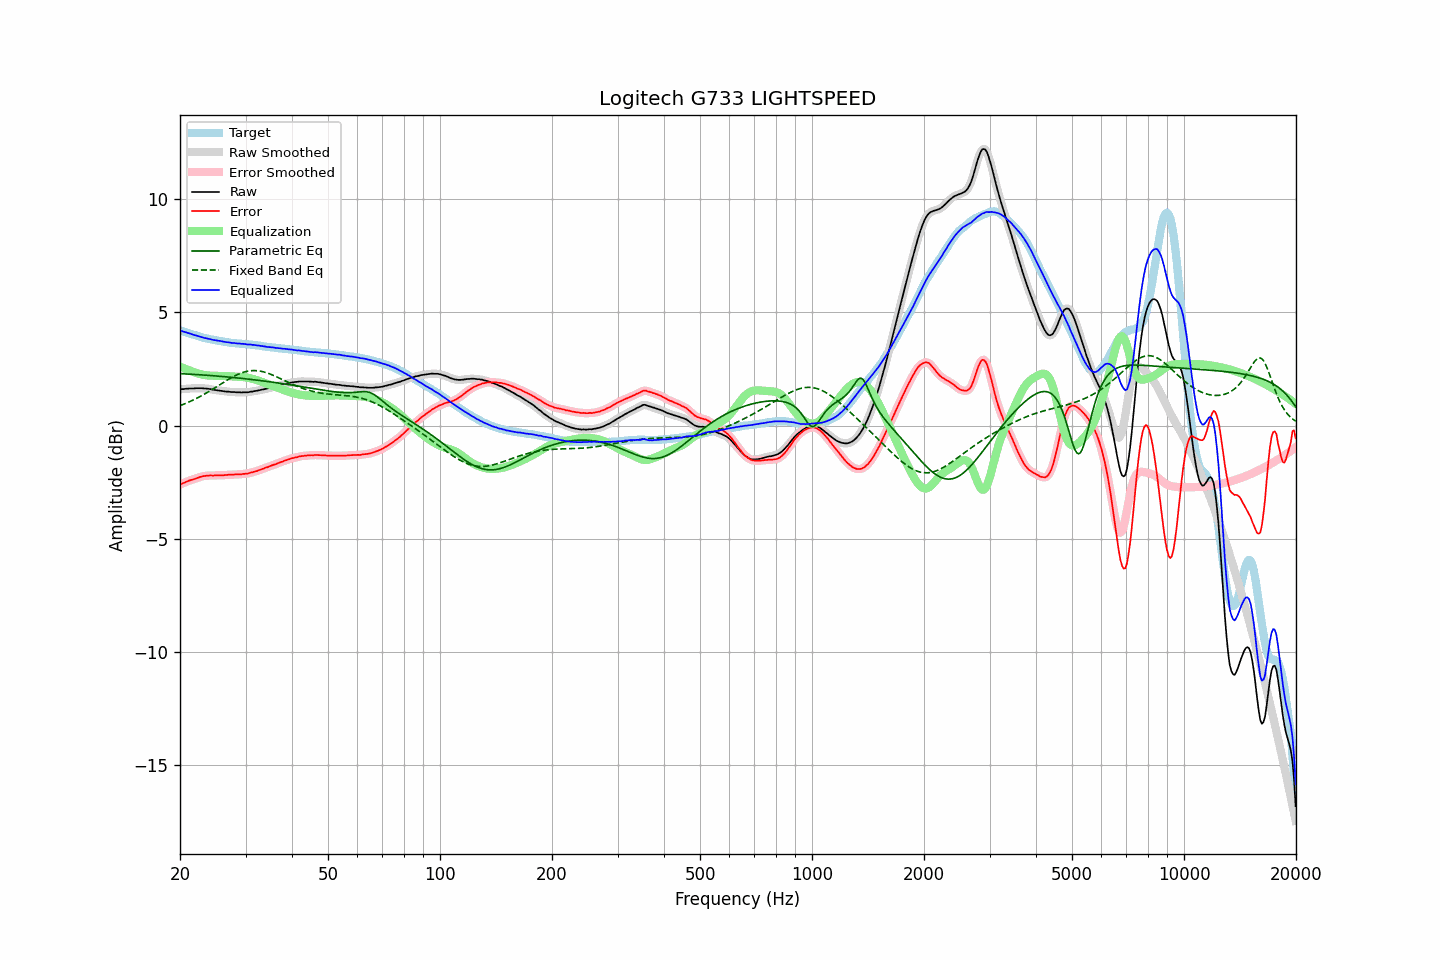

The file beside this chart, header and first rows:
frequency, raw, error, smoothed, error_smoothed, equalization, parametric_eq, fixed_band_eq, equalized_raw, equalized_smoothed, target
20.00, 1.60, -2.61, 1.60, -2.61, 2.61, 2.30, 0.88, 4.21, 4.21, 4.21
20.20, 1.61, -2.58, 1.61, -2.58, 2.58, 2.29, 0.91, 4.19, 4.18, 4.19
20.40, 1.61, -2.55, 1.61, -2.55, 2.55, 2.29, 0.93, 4.16, 4.16, 4.16
20.61, 1.62, -2.52, 1.62, -2.52, 2.52, 2.28, 0.96, 4.14, 4.14, 4.14
20.81, 1.63, -2.49, 1.63, -2.49, 2.49, 2.28, 0.99, 4.12, 4.12, 4.12
21.02, 1.63, -2.46, 1.63, -2.46, 2.46, 2.28, 1.02, 4.09, 4.09, 4.09
21.23, 1.64, -2.43, 1.64, -2.43, 2.43, 2.27, 1.06, 4.07, 4.07, 4.07
21.44, 1.64, -2.41, 1.64, -2.41, 2.41, 2.27, 1.09, 4.05, 4.05, 4.05
21.66, 1.64, -2.39, 1.64, -2.38, 2.38, 2.26, 1.12, 4.02, 4.02, 4.03
21.87, 1.64, -2.37, 1.64, -2.36, 2.36, 2.26, 1.16, 4.00, 4.00, 4.01
22.09, 1.65, -2.34, 1.65, -2.34, 2.33, 2.26, 1.19, 3.98, 3.98, 3.99
22.31, 1.65, -2.31, 1.65, -2.31, 2.31, 2.25, 1.23, 3.96, 3.96, 3.96
22.54, 1.65, -2.29, 1.65, -2.29, 2.29, 2.25, 1.26, 3.94, 3.94, 3.94
22.76, 1.65, -2.26, 1.65, -2.26, 2.27, 2.24, 1.30, 3.92, 3.92, 3.91
22.99, 1.65, -2.24, 1.65, -2.25, 2.25, 2.24, 1.34, 3.90, 3.90, 3.89
23.22, 1.64, -2.23, 1.64, -2.23, 2.24, 2.23, 1.38, 3.88, 3.88, 3.87
23.45, 1.64, -2.22, 1.64, -2.22, 2.22, 2.23, 1.42, 3.86, 3.86, 3.86
23.69, 1.63, -2.21, 1.63, -2.21, 2.22, 2.22, 1.46, 3.85, 3.85, 3.84
23.92, 1.62, -2.21, 1.62, -2.21, 2.21, 2.22, 1.51, 3.83, 3.83, 3.83
24.16, 1.61, -2.20, 1.61, -2.21, 2.21, 2.21, 1.55, 3.82, 3.81, 3.81
24.40, 1.59, -2.21, 1.59, -2.21, 2.21, 2.21, 1.59, 3.80, 3.80, 3.80
24.65, 1.58, -2.21, 1.58, -2.21, 2.20, 2.20, 1.64, 3.78, 3.78, 3.79
24.89, 1.57, -2.20, 1.57, -2.21, 2.20, 2.19, 1.68, 3.77, 3.77, 3.77
25.14, 1.56, -2.20, 1.56, -2.20, 2.20, 2.19, 1.73, 3.76, 3.76, 3.76
25.39, 1.55, -2.20, 1.55, -2.20, 2.20, 2.18, 1.77, 3.75, 3.75, 3.75
25.65, 1.54, -2.20, 1.54, -2.20, 2.20, 2.18, 1.82, 3.74, 3.74, 3.74
25.91, 1.53, -2.20, 1.53, -2.20, 2.20, 2.17, 1.86, 3.73, 3.73, 3.73
26.16, 1.52, -2.20, 1.52, -2.20, 2.19, 2.16, 1.91, 3.71, 3.71, 3.72
26.43, 1.51, -2.19, 1.51, -2.19, 2.19, 2.16, 1.95, 3.70, 3.70, 3.70
26.69, 1.50, -2.19, 1.50, -2.18, 2.19, 2.15, 1.99, 3.69, 3.69, 3.69
26.96, 1.50, -2.18, 1.50, -2.18, 2.18, 2.15, 2.04, 3.68, 3.68, 3.68
27.23, 1.49, -2.18, 1.49, -2.18, 2.18, 2.14, 2.08, 3.67, 3.67, 3.67
27.50, 1.48, -2.18, 1.48, -2.17, 2.17, 2.13, 2.12, 3.65, 3.66, 3.66
27.77, 1.48, -2.17, 1.48, -2.17, 2.17, 2.12, 2.16, 3.65, 3.65, 3.65
28.05, 1.48, -2.16, 1.48, -2.17, 2.17, 2.12, 2.19, 3.65, 3.64, 3.64
28.33, 1.47, -2.16, 1.47, -2.16, 2.16, 2.11, 2.23, 3.63, 3.64, 3.63
28.62, 1.47, -2.16, 1.47, -2.16, 2.16, 2.10, 2.26, 3.63, 3.63, 3.63
28.90, 1.47, -2.15, 1.47, -2.16, 2.16, 2.10, 2.29, 3.63, 3.62, 3.62
29.19, 1.46, -2.16, 1.47, -2.15, 2.15, 2.09, 2.32, 3.61, 3.62, 3.62
29.48, 1.47, -2.14, 1.47, -2.14, 2.15, 2.08, 2.35, 3.62, 3.61, 3.61
29.78, 1.47, -2.14, 1.47, -2.14, 2.14, 2.07, 2.37, 3.61, 3.61, 3.61
30.08, 1.47, -2.13, 1.47, -2.13, 2.13, 2.07, 2.39, 3.60, 3.60, 3.60
30.38, 1.47, -2.13, 1.47, -2.12, 2.12, 2.06, 2.40, 3.59, 3.59, 3.60
30.68, 1.48, -2.11, 1.48, -2.10, 2.10, 2.05, 2.42, 3.58, 3.58, 3.59
30.99, 1.50, -2.07, 1.49, -2.09, 2.08, 2.04, 2.42, 3.58, 3.58, 3.57
31.30, 1.50, -2.07, 1.51, -2.06, 2.07, 2.03, 2.43, 3.57, 3.57, 3.57
31.61, 1.52, -2.04, 1.52, -2.04, 2.05, 2.02, 2.43, 3.57, 3.56, 3.56
31.93, 1.53, -2.02, 1.53, -2.03, 2.02, 2.02, 2.43, 3.55, 3.55, 3.55
32.24, 1.54, -2.01, 1.54, -2.00, 2.00, 2.01, 2.43, 3.54, 3.54, 3.55
32.57, 1.56, -1.98, 1.56, -1.98, 1.98, 2.00, 2.42, 3.54, 3.53, 3.54
32.89, 1.57, -1.96, 1.57, -1.95, 1.95, 1.99, 2.41, 3.52, 3.53, 3.53
33.22, 1.59, -1.92, 1.59, -1.93, 1.93, 1.98, 2.39, 3.52, 3.52, 3.51
33.55, 1.60, -1.90, 1.60, -1.90, 1.90, 1.97, 2.37, 3.50, 3.50, 3.50
33.89, 1.62, -1.87, 1.62, -1.87, 1.88, 1.96, 2.35, 3.50, 3.49, 3.49
34.23, 1.63, -1.85, 1.63, -1.85, 1.85, 1.95, 2.33, 3.48, 3.48, 3.48
34.57, 1.65, -1.83, 1.65, -1.82, 1.82, 1.94, 2.31, 3.47, 3.47, 3.48
34.92, 1.67, -1.80, 1.67, -1.80, 1.80, 1.93, 2.28, 3.47, 3.47, 3.47
35.27, 1.69, -1.76, 1.69, -1.77, 1.77, 1.92, 2.25, 3.46, 3.46, 3.45
35.62, 1.71, -1.74, 1.71, -1.74, 1.74, 1.91, 2.22, 3.45, 3.45, 3.45
35.97, 1.72, -1.72, 1.72, -1.72, 1.72, 1.90, 2.19, 3.44, 3.44, 3.44
... 635 more rows
